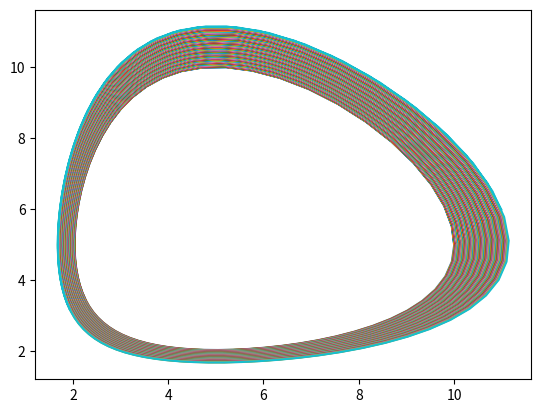

This figure's Python source:
import numpy as np
import numpy.typing as npt
import matplotlib.pyplot as plt

def f(t: npt.ArrayLike, x: npt.ArrayLike)->npt.ArrayLike:
    a: float = 10
    b: float = 2
    c: float = 2
    d: float = 10
    x: npt.ndarray = np.array(x)
    return np.array([a * x[0] - b * x[0] * x[1], c * x[0] * x[1] - d * x[1]])

def RK2(func, t0: float, x0: npt.ArrayLike, t: float, alpha: float = 3 / 4)->npt.ArrayLike:
    """ The second order Runge-Kutta method

    Args:
        func (Any): function f in dx/dt = f(t, x)
        t0 (float): point of initial value
        x0 (float): initial value x(t0) = x0
        t (float): point where to evaluate solution x(t)
        alpha (float): alpha

    Returns:
        float: value in t -- x(t)
    """
    stepsNumber: int = 100
    ts: list = np.linspace(t0, t, stepsNumber)
    xs: list = [np.array(x0)]
    h: float = (t - t0) / stepsNumber
    for i in range(stepsNumber):
        k1: npt.ArrayLike = func(ts[i], xs[-1])
        k2: npt.ArrayLike = func(ts[i] + h / 2 / alpha, xs[-1] + h / 2 / alpha * k1)
        xs.append(xs[-1] + h * ((1- alpha) * k1 + alpha * k2))
    return xs

for i in range(100):
    ans: np.ndarray = RK2(f, 0, [10 + i / 100, 5 + i / 100], 1)
    x: np.ndarray = np.array([x[0] for x in ans])
    y: np.ndarray = np.array([y[1] for y in ans])
    plt.plot(x, y)
plt.show()